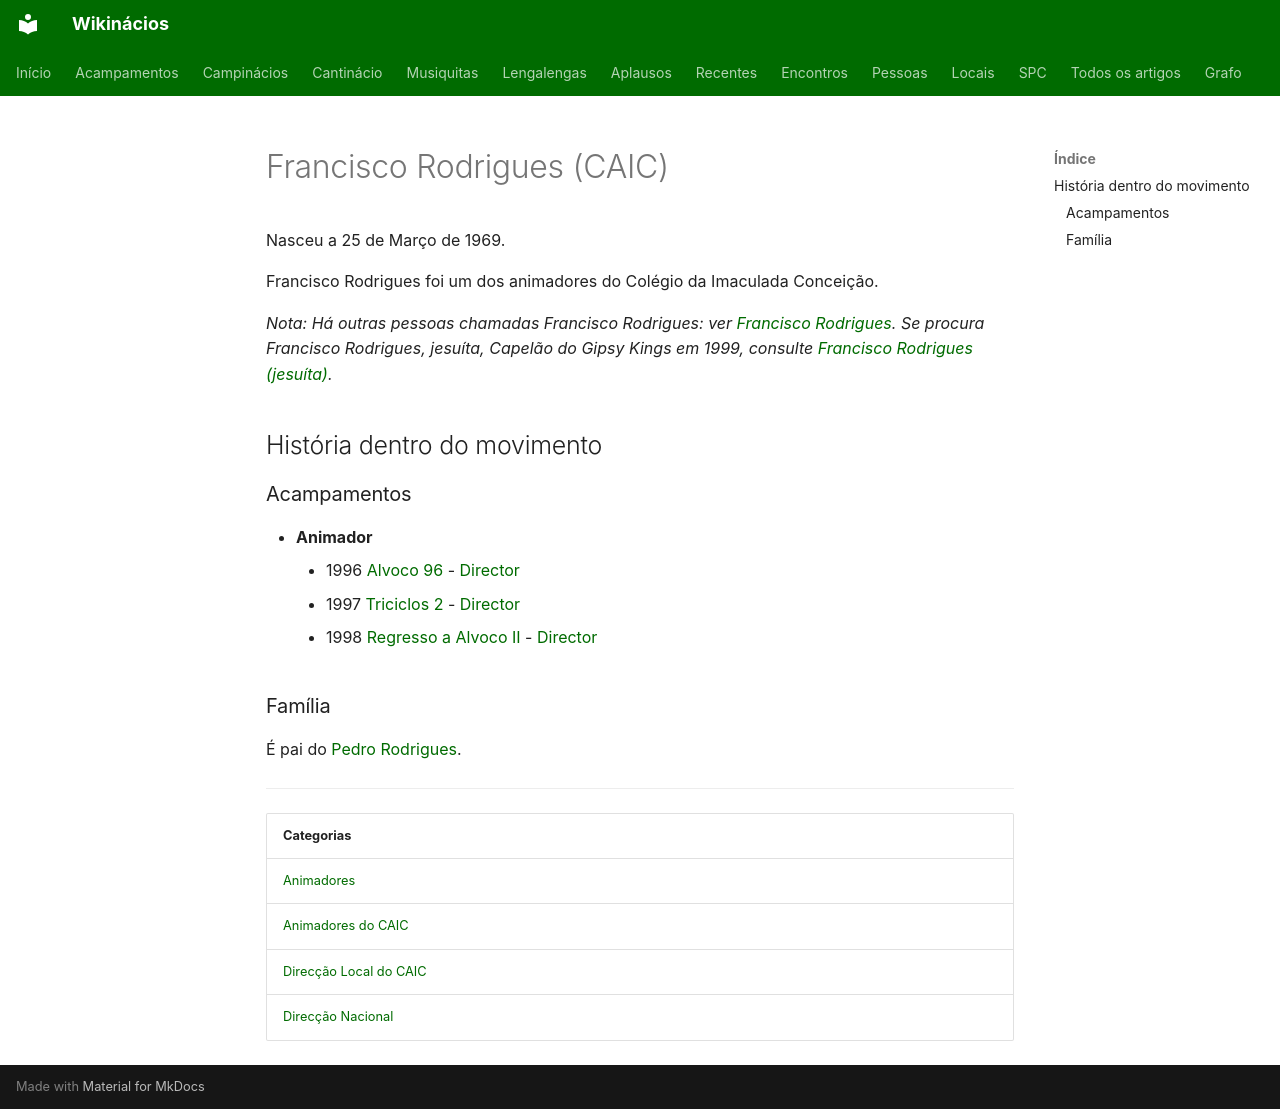

repository: neteinstein/Campinacios · page: Pessoas/F/Francisco Rodrigues (CAIC).html · generator: mkdocs

# Francisco Rodrigues (CAIC)

Nasceu a 25 de Março de 1969.

Francisco Rodrigues foi um dos animadores do Colégio da Imaculada Conceição.

*Nota: Há outras pessoas chamadas Francisco Rodrigues: ver [Francisco Rodrigues](../../Movimento/Desambigua%C3%A7%C3%A3o/Francisco%20Rodrigues.md). Se procura Francisco Rodrigues, jesuíta, Capelão do Gipsy Kings em 1999, consulte [Francisco Rodrigues (jesuíta)](../F/Francisco%20Rodrigues%20%28jesu%C3%ADta%29.md).*

## História dentro do movimento

### Acampamentos

- **Animador**
    - 1996 [Alvoco 96](../../Acampamentos/1996/Alvoco%2096.md) - [Director](../../Cargos/Director.md)
    - 1997 [Triciclos 2](../../Acampamentos/1997/Triciclos%202.md) - [Director](../../Cargos/Director.md)
    - 1998 [Regresso a Alvoco II](../../Acampamentos/1998/Regresso%20a%20Alvoco%20II.md) - [Director](../../Cargos/Director.md)

### Família

É pai do [Pedro Rodrigues](../P/Pedro%20Rodrigues.md).

---

| Categorias |
| --- |
| [Animadores](../../Categorias/Animadores.md) |
| [Animadores do CAIC](../../Categorias/Animadores%20do%20CAIC.md) |
| [Direcção Local do CAIC](../../Categorias/Direc%C3%A7%C3%A3o%20Local%20do%20CAIC.md) |
| [Direcção Nacional](../../Categorias/Direc%C3%A7%C3%A3o%20Nacional.md) |
